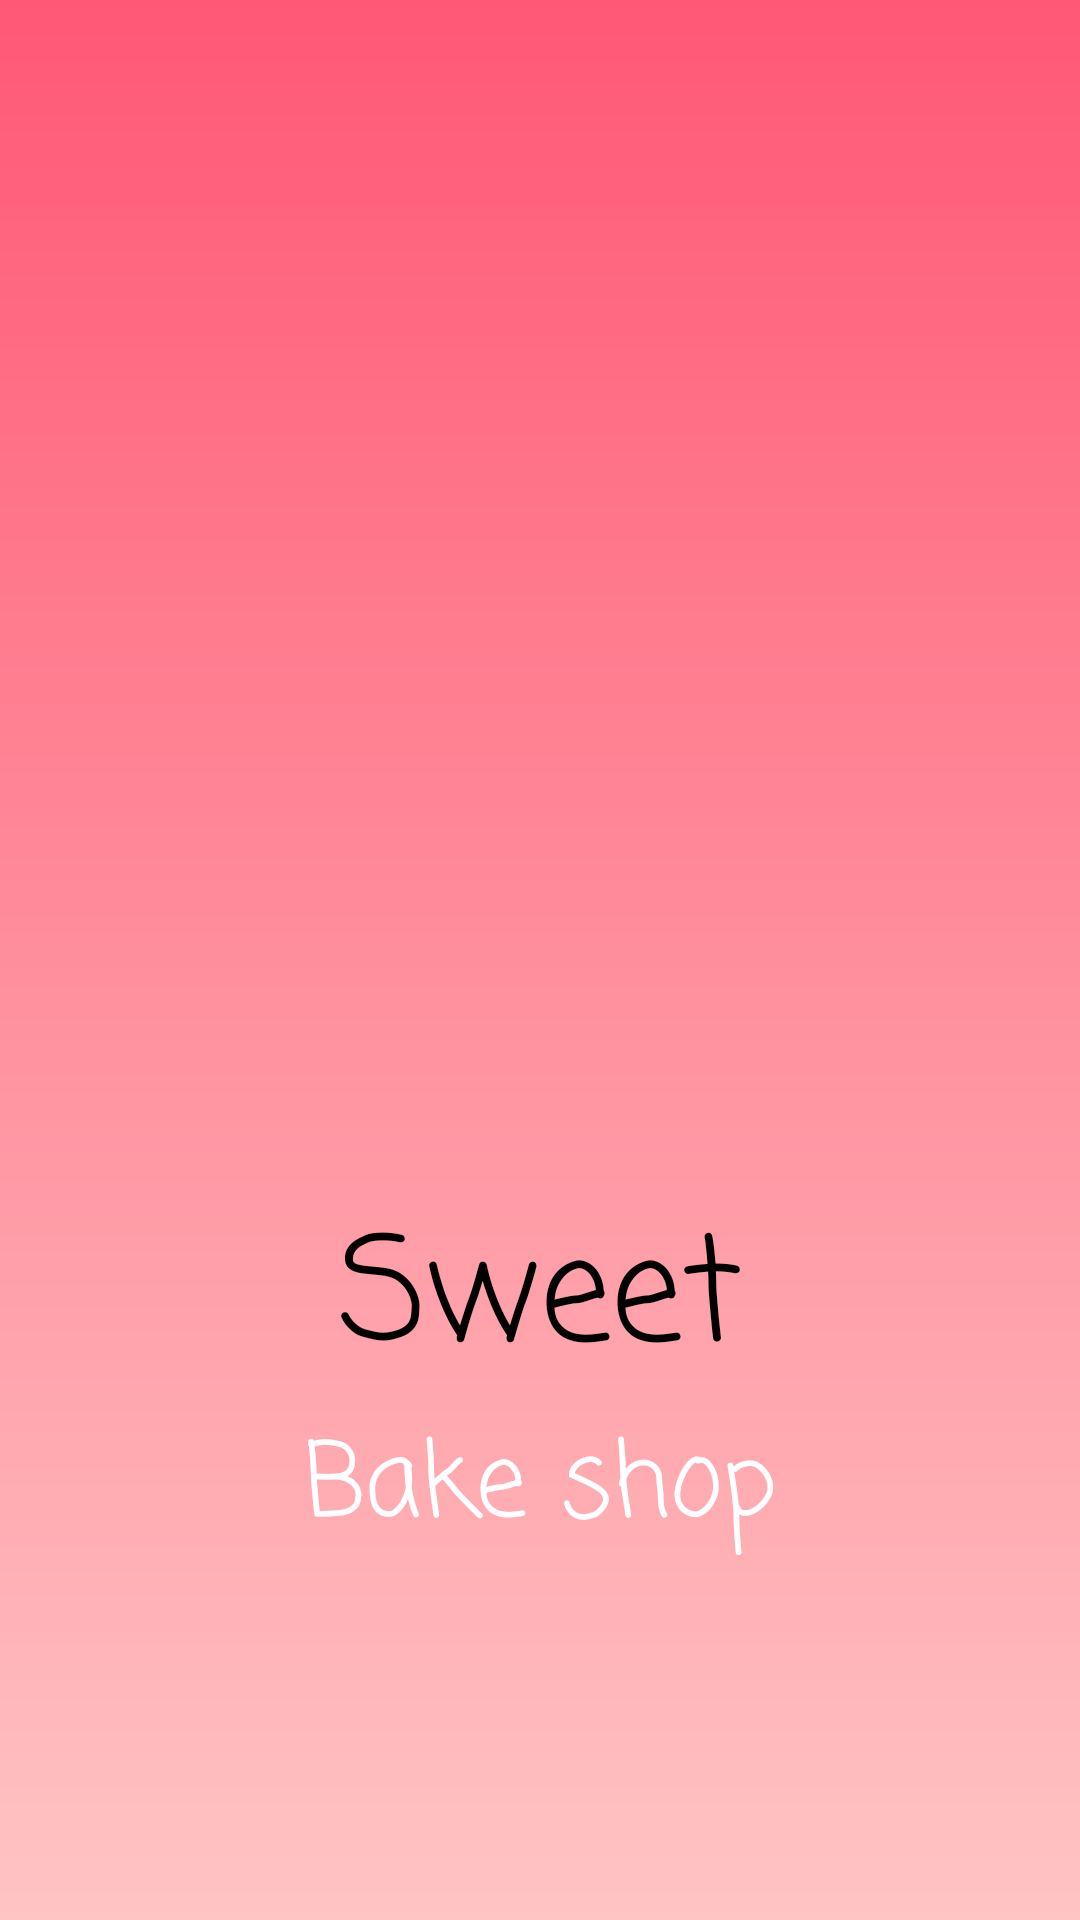

Here is an Android app screen rendered from its layout file. Give the layout XML and the strings, colors and styles it references.
<!-- AndroidManifest.xml: application theme Theme.Croz -->
<!-- res/layout/splash_2.xml -->
<?xml version="1.0" encoding="utf-8"?>
<androidx.constraintlayout.widget.ConstraintLayout xmlns:android="http://schemas.android.com/apk/res/android"
    xmlns:app="http://schemas.android.com/apk/res-auto"
    xmlns:tools="http://schemas.android.com/tools"
    android:id="@+id/Root"
    android:layout_width="match_parent"
    android:layout_height="match_parent"
    android:background="@drawable/splash_grad_2"
    tools:context="com.example.ai_banh_my_khong_dat_g.uicomponent.splash.Splash2Fragment">


    <ImageView
        android:id="@+id/LoadingCircleImage"
        android:layout_width="128dp"
        android:layout_height="128dp"
        android:src="@drawable/icon_loading"
        app:layout_constraintBottom_toBottomOf="parent"
        app:layout_constraintEnd_toEndOf="parent"
        app:layout_constraintStart_toStartOf="parent"
        app:layout_constraintTop_toTopOf="parent"
        app:layout_constraintVertical_bias="0.4"
        app:tint="#FFFFFF"
        tools:ignore="ContentDescription" />

    <ImageView
        android:id="@+id/LoadingLogoImage"
        android:layout_width="80dp"
        android:layout_height="80dp"
        android:src="@drawable/icon_hamburger"
        app:layout_constraintBottom_toBottomOf="parent"
        app:layout_constraintEnd_toEndOf="parent"
        app:layout_constraintStart_toStartOf="parent"
        app:layout_constraintTop_toTopOf="parent"
        app:layout_constraintVertical_bias="0.4"
        app:tint="@color/color_dark_pink"
        tools:ignore="contentDescription" />

    <TextView
        android:id="@+id/OL_D_Title"
        android:layout_width="wrap_content"
        android:layout_height="wrap_content"
        android:layout_marginTop="64dp"
        android:fontFamily="casual"
        android:text="@string/title_1"
        android:textColor="@color/color_black"
        android:textSize="48sp"
        app:layout_constraintEnd_toEndOf="parent"
        app:layout_constraintStart_toStartOf="parent"
        app:layout_constraintTop_toBottomOf="@+id/LoadingCircleImage" />

    <TextView
        android:id="@+id/TitleText2"
        android:layout_width="wrap_content"
        android:layout_height="wrap_content"
        android:fontFamily="casual"
        android:text="@string/title_2"
        android:textColor="@color/text_white"
        android:textSize="34sp"
        app:layout_constraintEnd_toEndOf="parent"
        app:layout_constraintStart_toStartOf="parent"
        app:layout_constraintTop_toBottomOf="@+id/OL_D_Title" />

</androidx.constraintlayout.widget.ConstraintLayout>
<!-- resources referenced by this layout -->
<resources>
  <color name="color_black">#000000</color>
  <color name="color_dark_pink">#FF5874</color>
  <color name="text_white">#FFFFFF</color>
  <!-- drawable splash_grad_2 (drawable) -->
  <?xml version="1.0" encoding="utf-8"?>
  <shape xmlns:android="http://schemas.android.com/apk/res/android">
      <gradient
          android:type="linear"
          android:angle="90"
          android:startColor="#FFC4C4"
          android:endColor="@color/color_dark_pink" />
  </shape>
  <string name="title_1">Sweet</string>
  <string name="title_2">Bake shop</string>
  <style name="Theme.Croz" parent="Theme.MaterialComponents.DayNight.DarkActionBar">
  
  
  
  
  
  
  
      </style>
</resources>
